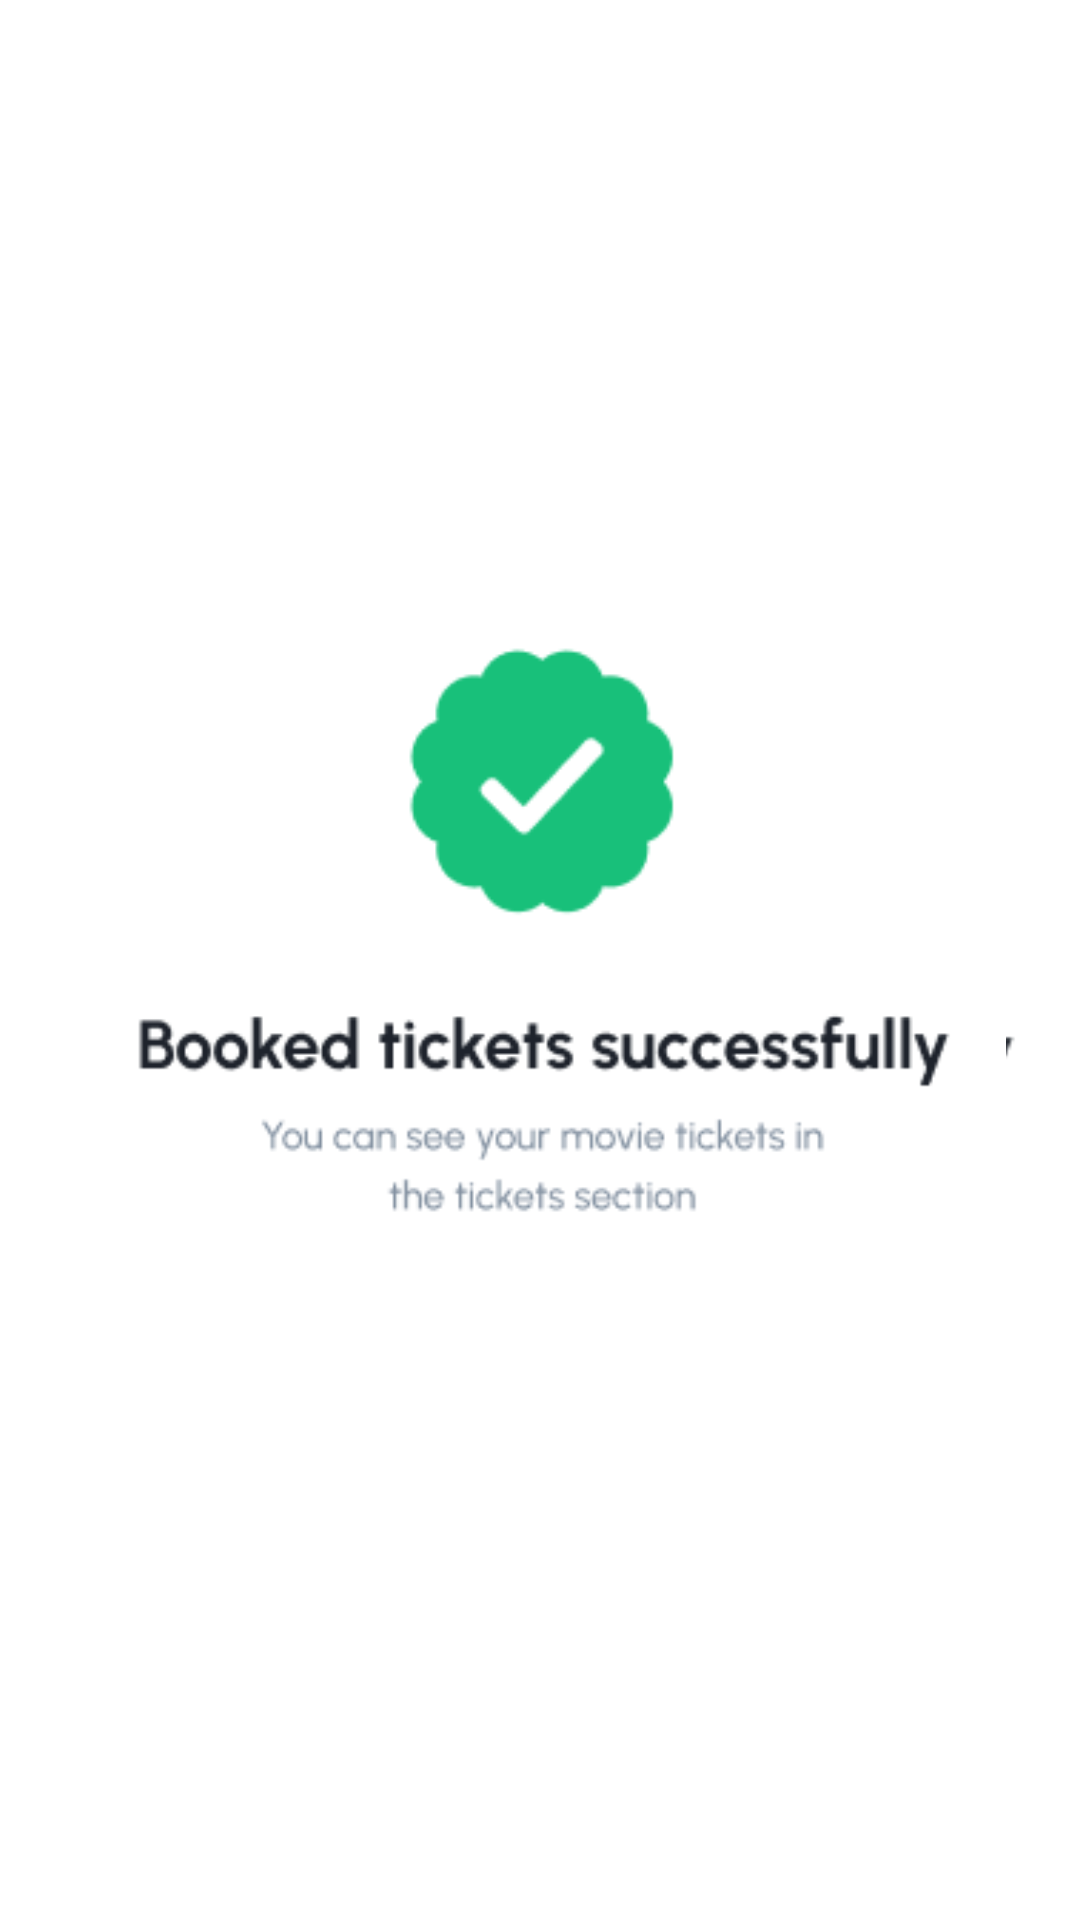

Layout XML and referenced resources for this Android screen:
<!-- AndroidManifest.xml: application theme Theme.Nhom11_DuAn1_01 -->
<!-- res/layout/activity_booked_tickets_successfully.xml -->
<?xml version="1.0" encoding="utf-8"?>
<androidx.constraintlayout.widget.ConstraintLayout xmlns:android="http://schemas.android.com/apk/res/android"
    xmlns:app="http://schemas.android.com/apk/res-auto"
    xmlns:tools="http://schemas.android.com/tools"
    android:layout_width="match_parent"
    android:layout_height="match_parent"
    android:background="@drawable/img_datvethanhcong"
   >

    <ImageView
        android:layout_width="match_parent"
        android:layout_height="match_parent"
        android:src="@drawable/img_datvethanhcong"
        android:layout_margin="14dp"
        app:layout_constraintBottom_toBottomOf="parent"
        app:layout_constraintEnd_toEndOf="parent"
        app:layout_constraintStart_toStartOf="parent"
        app:layout_constraintTop_toTopOf="parent" />
</androidx.constraintlayout.widget.ConstraintLayout>
<!-- resources referenced by this layout -->
<resources>
  <!-- drawable img_datvethanhcong: png bitmap (drawable, 8848 bytes) -->
  <style name="Theme.Nhom11_DuAn1_01" parent="Base.Theme.Nhom11_DuAn1_01" />
  <style name="Base.Theme.Nhom11_DuAn1_01" parent="Theme.Material3.DayNight.NoActionBar">
          
          
      </style>
</resources>
